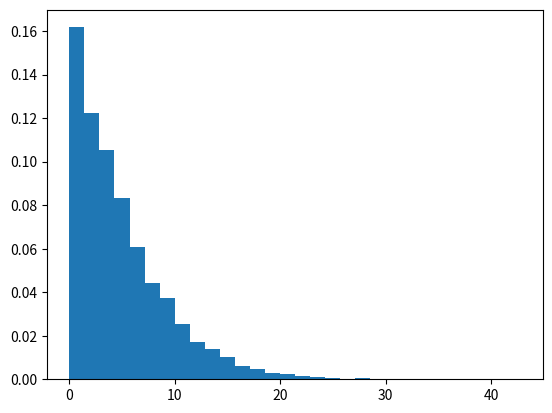

Generate this figure with matplotlib:
# import chisquare
import numpy as np
import matplotlib.pyplot as plt

# Using chisquare() method
gfg = np.random.chisquare(5, 10000)
gfg1 = np.random.chisquare(gfg, 10000)

count, bins, ignored = plt.hist(gfg1, 30, density = True)
plt.show()
